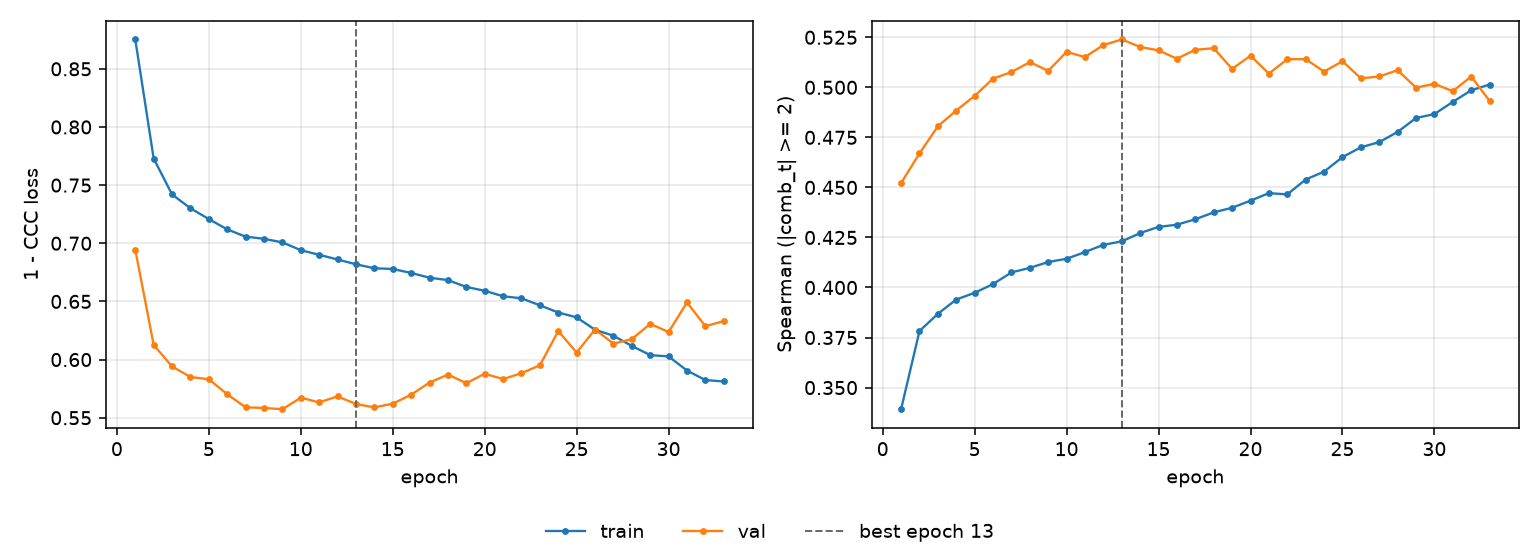

The file beside this chart, header and first rows:
epoch, tr_loss, vl_loss, tr_sp, vl_sp, is_best
1, 0.8752, 0.6945, 0.3392, 0.4522, False
2, 0.7728, 0.6126, 0.3782, 0.4669, False
3, 0.742, 0.5941, 0.3869, 0.4805, False
4, 0.7301, 0.585, 0.394, 0.4884, False
5, 0.7208, 0.5831, 0.3974, 0.4957, False
6, 0.7119, 0.5702, 0.4017, 0.5043, False
7, 0.7057, 0.5589, 0.4075, 0.5076, False
8, 0.7038, 0.5584, 0.4098, 0.5126, False
9, 0.7008, 0.5573, 0.4127, 0.5082, False
10, 0.694, 0.5672, 0.4143, 0.5177, False
11, 0.6901, 0.5632, 0.4177, 0.5151, False
12, 0.6861, 0.5684, 0.4213, 0.5211, False
13, 0.6819, 0.5618, 0.423, 0.5239, True
14, 0.6785, 0.5589, 0.4272, 0.5202, False
15, 0.6779, 0.5621, 0.4303, 0.5185, False
16, 0.6745, 0.5698, 0.4314, 0.5143, False
17, 0.6704, 0.5802, 0.4341, 0.5188, False
18, 0.6683, 0.5871, 0.4375, 0.5195, False
19, 0.6625, 0.5797, 0.4398, 0.5092, False
20, 0.6591, 0.5878, 0.4434, 0.5158, False
21, 0.6544, 0.5832, 0.4471, 0.5069, False
22, 0.6527, 0.5883, 0.4465, 0.514, False
23, 0.6466, 0.5951, 0.4539, 0.5141, False
24, 0.6405, 0.6245, 0.4579, 0.5079, False
25, 0.6363, 0.6061, 0.4651, 0.513, False
26, 0.6256, 0.6258, 0.47, 0.5045, False
27, 0.6205, 0.6137, 0.4726, 0.5054, False
28, 0.6118, 0.6176, 0.4777, 0.5085, False
29, 0.6038, 0.6307, 0.4847, 0.4999, False
30, 0.6027, 0.6237, 0.4866, 0.5017, False
31, 0.5906, 0.6491, 0.4927, 0.4981, False
32, 0.5824, 0.6287, 0.4985, 0.5054, False
33, 0.5812, 0.6331, 0.5014, 0.4933, False
